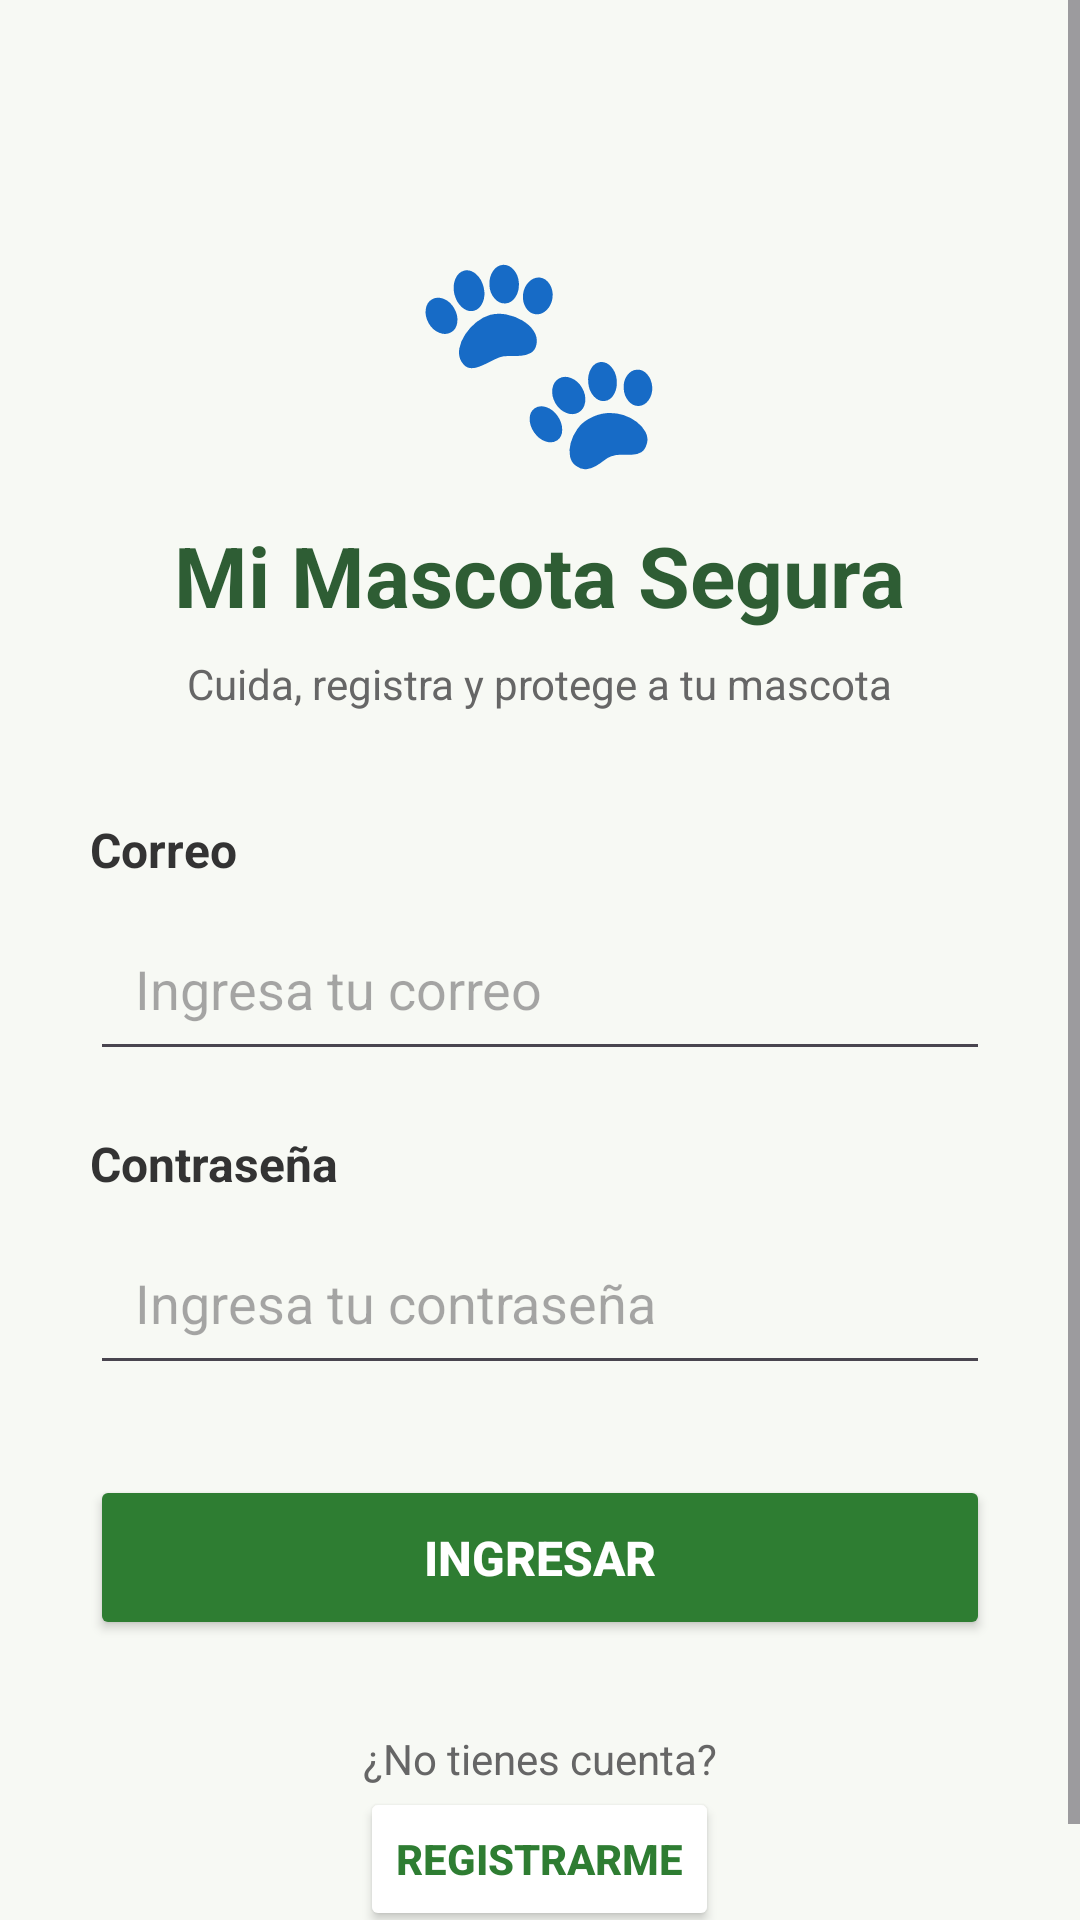

Android layout source for this screen:
<!-- AndroidManifest.xml: application theme Theme.MiMascotaSeguraPrueba -->
<!-- res/layout/activity_main.xml -->
<?xml version="1.0" encoding="utf-8"?>
<ScrollView xmlns:android="http://schemas.android.com/apk/res/android"
    android:layout_width="match_parent"
    android:layout_height="match_parent"
    android:background="#F7F9F4">

    <LinearLayout
        android:id="@+id/main"
        android:layout_width="match_parent"
        android:layout_height="wrap_content"
        android:orientation="vertical"
        android:gravity="center_horizontal"
        android:padding="30dp">

        
        <TextView
            android:layout_width="wrap_content"
            android:layout_height="wrap_content"
            android:text="🐾"
            android:textSize="70sp"
            android:layout_marginTop="40dp"/>

        
        <TextView
            android:layout_width="wrap_content"
            android:layout_height="wrap_content"
            android:text="Mi Mascota Segura"
            android:textSize="28sp"
            android:textStyle="bold"
            android:textColor="#2E5D34"
            android:layout_marginTop="10dp"/>

        
        <TextView
            android:layout_width="wrap_content"
            android:layout_height="wrap_content"
            android:text="Cuida, registra y protege a tu mascota"
            android:textSize="14sp"
            android:textColor="#666666"
            android:layout_marginTop="8dp"
            android:layout_marginBottom="35dp"/>

        
        <TextView
            android:layout_width="match_parent"
            android:layout_height="wrap_content"
            android:text="Correo"
            android:textSize="16sp"
            android:textStyle="bold"
            android:textColor="#333333"/>

        <EditText
            android:id="@+id/edtCorreo"
            android:layout_width="match_parent"
            android:layout_height="55dp"
            android:hint="Ingresa tu correo"
            android:inputType="textEmailAddress"
            android:padding="15dp"
            android:layout_marginTop="8dp"
            android:layout_marginBottom="20dp"/>

        
        <TextView
            android:layout_width="match_parent"
            android:layout_height="wrap_content"
            android:text="Contraseña"
            android:textSize="16sp"
            android:textStyle="bold"
            android:textColor="#333333"/>

        <EditText
            android:id="@+id/edtPassword"
            android:layout_width="match_parent"
            android:layout_height="55dp"
            android:hint="Ingresa tu contraseña"
            android:inputType="textPassword"
            android:padding="15dp"
            android:layout_marginTop="8dp"/>

        
        <Button
            android:id="@+id/btnIngresar"
            android:layout_width="match_parent"
            android:layout_height="55dp"
            android:layout_marginTop="30dp"
            android:backgroundTint="#2E7D32"
            android:onClick="btnIngresar"
            android:text="INGRESAR"
            android:textColor="#FFFFFF"
            android:textSize="16sp"
            android:textStyle="bold" />

        
        <TextView
            android:layout_width="wrap_content"
            android:layout_height="wrap_content"
            android:text="¿No tienes cuenta?"
            android:textSize="14sp"
            android:textColor="#666666"
            android:layout_marginTop="30dp"/>

        
        <Button
            android:id="@+id/btnRegistrarme"
            android:layout_width="wrap_content"
            android:layout_height="wrap_content"
            android:backgroundTint="#FFFFFF"
            android:onClick="btnRegistrarme"
            android:text="REGISTRARME"
            android:textColor="#2E7D32"
            android:textStyle="bold" />

    </LinearLayout>

</ScrollView>
<!-- resources referenced by this layout -->
<resources>
  <style name="Theme.MiMascotaSeguraPrueba" parent="Base.Theme.MiMascotaSeguraPrueba" />
  <style name="Base.Theme.MiMascotaSeguraPrueba" parent="Theme.Material3.DayNight.NoActionBar">
          
          
      </style>
</resources>
